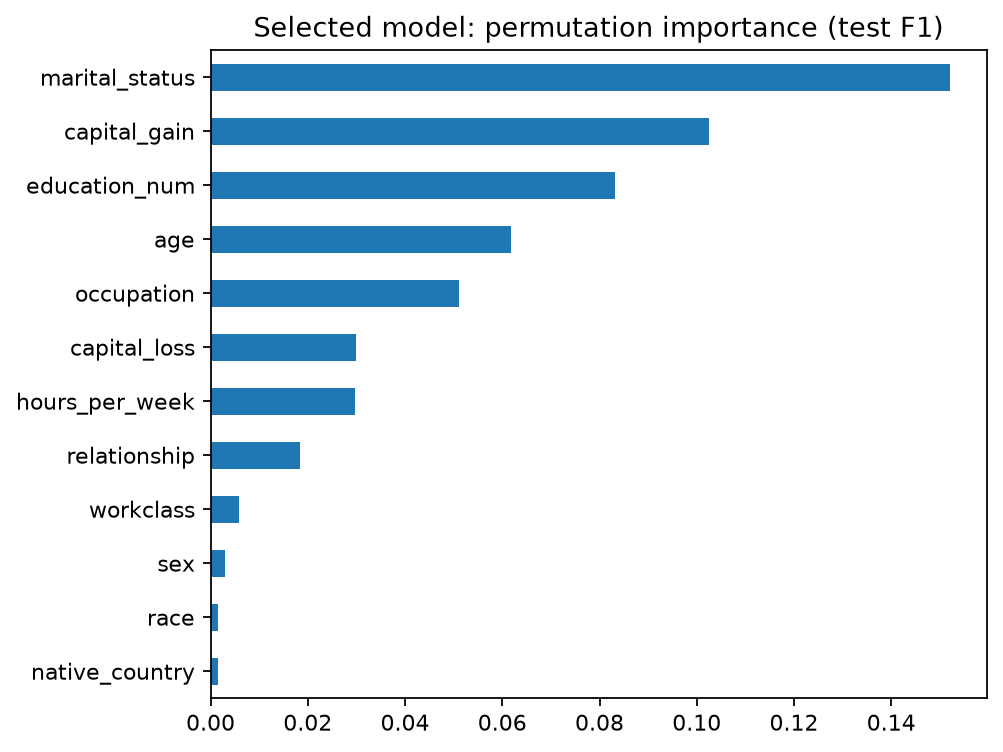

The data file committed next to this chart (first rows):
feature, importance, std
marital_status, 0.1521, 0.002952
capital_gain, 0.1026, 0.001338
education_num, 0.08316, 0.001516
age, 0.06183, 0.002757
occupation, 0.05102, 0.002831
capital_loss, 0.02984, 0.002443
hours_per_week, 0.02975, 0.001104
relationship, 0.01846, 0.001974
workclass, 0.005775, 0.001136
sex, 0.003044, 0.0003442
race, 0.001563, 0.001118
native_country, 0.001543, 0.0007235
